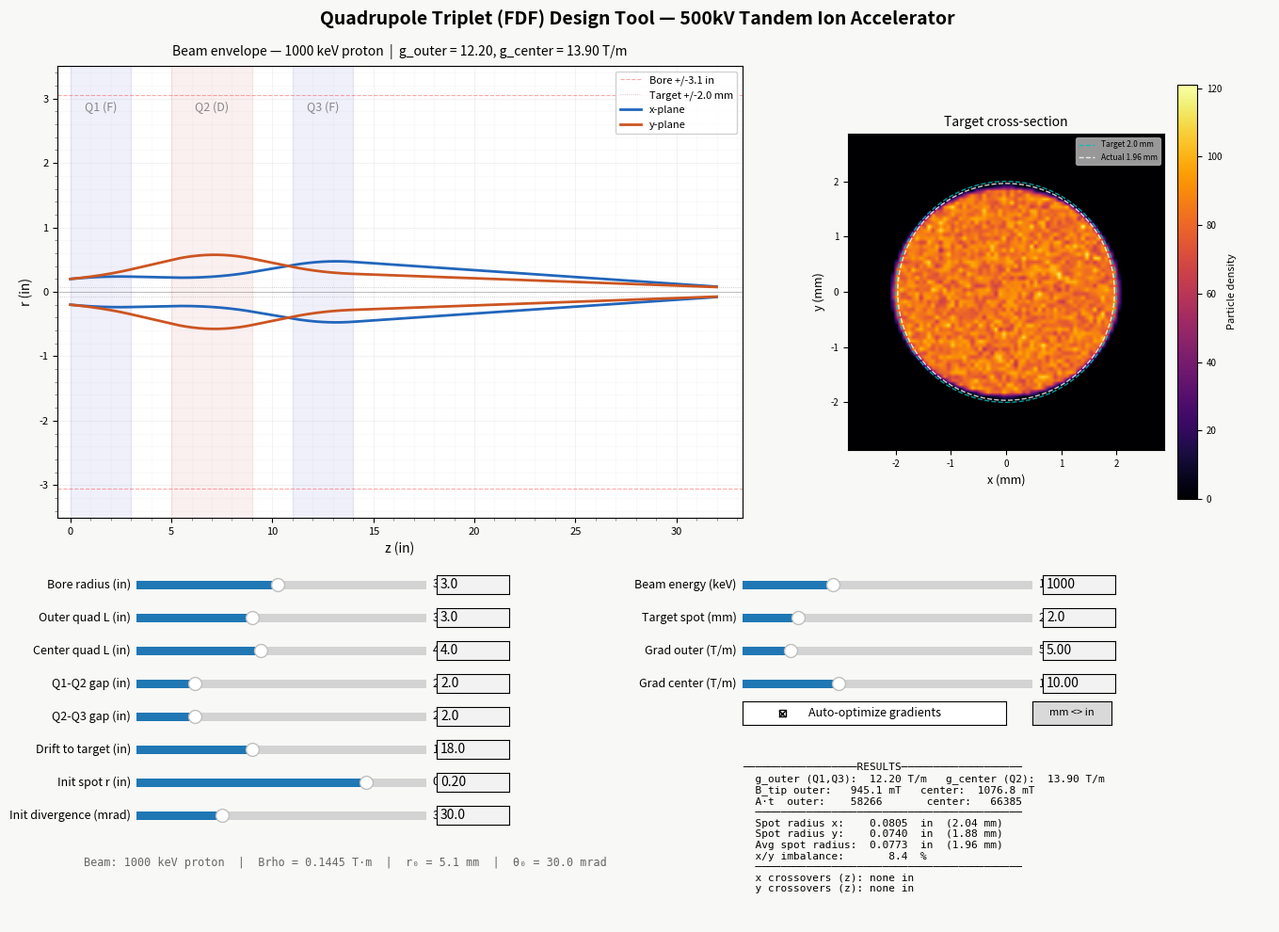

Generate this figure with matplotlib:
"""
Quadrupole Triplet (FDF) Design Tool for 500kV Tandem Ion Accelerator
======================================================================
Interactive matplotlib tool with sliders for all geometry/beam parameters.
Uses transfer matrix beam optics (hard-edge quad, no fringe fields).

Configuration: F-D-F (focusing-defocusing-focusing in x-plane)
  Q1 (+g1) -> gap1 -> Q2 (-g2) -> gap2 -> Q3 (+g1) -> drift -> target

With two gradient degrees of freedom (g1, g2), the triplet can produce
a round focal spot -- unlike a doublet which is inherently asymmetric.

Dependencies: numpy, matplotlib

Author: Generated for 500kV Tandem Ion Accelerator project at RIT
"""

import numpy as np
import matplotlib.pyplot as plt
from matplotlib.widgets import Slider, Button, TextBox, CheckButtons
from matplotlib.ticker import AutoMinorLocator

# ============================================================
# Constants  (natural / accelerator-physics units)
# ============================================================
PROTON_REST_KEV = 938_272.046     # proton rest energy  [keV]  (= 938.272 MeV)
MU0             = 4 * np.pi * 1e-7  # vacuum permeability [H/m]  (needed for A·t)
C               = 299_792_458.0   # speed of light      [m/s]
IN_TO_M         = 0.0254
MM_TO_M         = 1e-3

# ============================================================
# Physics
# ============================================================
def beam_rigidity(energy_keV):
    """Magnetic rigidity Bρ [T·m] for a proton.

    Natural-units derivation:
      p [keV/c] = sqrt((T + mc²)² - (mc²)²)
      Bρ [T·m]  = p [eV/c] / c [m/s]   (for a singly charged particle)
    No SI mass or charge constants needed.
    """
    p_keV_c = np.sqrt((energy_keV + PROTON_REST_KEV)**2 - PROTON_REST_KEV**2)
    return p_keV_c * 1e3 / C   # keV/c → eV/c, then Bρ = p[eV/c] / c


def quad_transfer_matrix(g, L, Brho):
    """
    Transfer matrix for a magnetic quadrupole (hard-edge model).
    g: field gradient [T/m] (positive = focusing in x, defocusing in y)
    L: effective length [m]
    Brho: magnetic rigidity [T*m]
    Returns (Mx, My) each 2x2 numpy arrays.
    """
    k2 = g / Brho
    if abs(k2) < 1e-12:
        M = np.array([[1, L], [0, 1]])
        return M, M.copy()

    if k2 > 0:
        k = np.sqrt(k2)
        kL = k * L
        Mx = np.array([[np.cos(kL),        np.sin(kL) / k],
                        [-k * np.sin(kL),   np.cos(kL)]])
        My = np.array([[np.cosh(kL),        np.sinh(kL) / k],
                        [k * np.sinh(kL),   np.cosh(kL)]])
    else:
        k = np.sqrt(-k2)
        kL = k * L
        Mx = np.array([[np.cosh(kL),        np.sinh(kL) / k],
                        [k * np.sinh(kL),   np.cosh(kL)]])
        My = np.array([[np.cos(kL),        np.sin(kL) / k],
                        [-k * np.sin(kL),   np.cos(kL)]])
    return Mx, My


def drift_matrix(L):
    M = np.array([[1, L], [0, 1]])
    return M, M.copy()


def total_transfer_matrices(L_outer_m, L_center_m, gap1_m, gap2_m,
                             drift_m, g1, g2, energy_keV):
    """Compute total x and y transfer matrices through the full FDF triplet."""
    Brho = beam_rigidity(energy_keV)
    regions = [
        ('quad',  g1,  L_outer_m),
        ('drift', 0.0, gap1_m),
        ('quad', -g2,  L_center_m),
        ('drift', 0.0, gap2_m),
        ('quad',  g1,  L_outer_m),
        ('drift', 0.0, drift_m),
    ]
    Mx_total = np.eye(2)
    My_total = np.eye(2)
    for rtype, g, length in regions:
        if rtype == 'quad':
            Mx, My = quad_transfer_matrix(g, length, Brho)
        else:
            Mx, My = drift_matrix(length)
        Mx_total = Mx @ Mx_total
        My_total = My @ My_total
    return Mx_total, My_total


def track_envelope(bore_m, L_outer_m, L_center_m, gap1_m, gap2_m,
                   drift_m, g1, g2, energy_keV, x0, xp0, n_steps=400):
    """
    Track beam envelope through FDF triplet.
    Q1(+g1) -> gap1 -> Q2(-g2) -> gap2 -> Q3(+g1) -> drift -> target
    """
    Brho = beam_rigidity(energy_keV)
    total_length = L_outer_m + gap1_m + L_center_m + gap2_m + L_outer_m + drift_m

    regions = [
        ('quad',  g1,  L_outer_m),    # Q1: focusing
        ('drift', 0.0, gap1_m),
        ('quad', -g2,  L_center_m),   # Q2: defocusing
        ('drift', 0.0, gap2_m),
        ('quad',  g1,  L_outer_m),    # Q3: focusing
        ('drift', 0.0, drift_m),
    ]

    z_all = [0.0]
    x_all = [x0]
    y_all = [x0]  # symmetric initial beam
    state_x = np.array([x0, xp0])
    state_y = np.array([x0, xp0])

    for rtype, g, length in regions:
        n = max(int(n_steps * length / total_length), 4)
        dz = length / n
        for _ in range(n):
            if rtype == 'quad':
                Mx, My = quad_transfer_matrix(g, dz, Brho)
            else:
                Mx, My = drift_matrix(dz)
            state_x = Mx @ state_x
            state_y = My @ state_y
            z_all.append(z_all[-1] + dz)
            x_all.append(state_x[0])
            y_all.append(state_y[0])

    z = np.array(z_all)
    x = np.array(x_all)
    y = np.array(y_all)

    def find_crossovers(arr, z_arr):
        crossovers = []
        for i in range(1, len(arr)):
            if arr[i-1] * arr[i] < 0:
                frac = abs(arr[i-1]) / (abs(arr[i-1]) + abs(arr[i]))
                z_cross = z_arr[i-1] + frac * (z_arr[i] - z_arr[i-1])
                crossovers.append(z_cross)
        return crossovers

    q1_end = L_outer_m
    q2_start = L_outer_m + gap1_m
    q2_end = q2_start + L_center_m
    q3_start = q2_end + gap2_m
    q3_end = q3_start + L_outer_m

    return {
        'z': z, 'x': x, 'y': y,
        'final_x': abs(state_x[0]),
        'final_y': abs(state_y[0]),
        'total_length': total_length,
        'q1_end': q1_end,
        'q2_start': q2_start,
        'q2_end': q2_end,
        'q3_start': q3_start,
        'q3_end': q3_end,
        'crossovers_x': find_crossovers(x, z),
        'crossovers_y': find_crossovers(y, z),
        'max_env_x': np.max(np.abs(x)),
        'max_env_y': np.max(np.abs(y)),
    }


def _sweep_gradients(bore_m, L_outer_m, L_center_m, gap1_m, gap2_m,
                     drift_m, energy_keV, x0, xp0, target_r_m,
                     g1_range, g2_range, n_steps, imbalance_thresh):
    """
    Sweep (g1, g2) grid.
    Among candidates with imbalance < thresh, picks closest to target spot.
    Otherwise returns the pair with minimum imbalance.
    """
    best_g1, best_g2 = 0.0, 0.0
    best_imbalance = np.inf
    candidates = []

    for g1 in g1_range:
        for g2 in g2_range:
            env = track_envelope(bore_m, L_outer_m, L_center_m, gap1_m, gap2_m,
                                 drift_m, g1, g2, energy_keV, x0, xp0, n_steps=n_steps)
            if env['max_env_x'] > bore_m * 0.95 or env['max_env_y'] > bore_m * 0.95:
                continue
            fx, fy = env['final_x'], env['final_y']
            avg = (fx + fy) / 2
            if avg < 1e-12:
                continue
            imbalance = abs(fx - fy) / avg

            if imbalance < imbalance_thresh:
                candidates.append((g1, g2, avg, imbalance))
            if imbalance < best_imbalance:
                best_imbalance = imbalance
                best_g1, best_g2 = g1, g2

    if candidates:
        best = min(candidates, key=lambda c: abs(c[2] - target_r_m))
        return best[0], best[1]
    return best_g1, best_g2


def optimize_gradient(bore_m, L_outer_m, L_center_m, gap1_m, gap2_m,
                      drift_m, energy_keV, x0, xp0, target_r_m):
    """
    2D optimization over (g1, g2) for FDF triplet.
    Finds the roundest spot closest to target_r_m.
    """
    # Coarse sweep
    g1, g2 = _sweep_gradients(
        bore_m, L_outer_m, L_center_m, gap1_m, gap2_m, drift_m,
        energy_keV, x0, xp0, target_r_m,
        np.arange(0.5, 25, 1.0), np.arange(0.5, 25, 1.0),
        n_steps=80, imbalance_thresh=0.15)

    if g1 < 0.01:
        return 0.0, 0.0

    # Fine sweep around best
    g1, g2 = _sweep_gradients(
        bore_m, L_outer_m, L_center_m, gap1_m, gap2_m, drift_m,
        energy_keV, x0, xp0, target_r_m,
        np.arange(max(0.1, g1 - 1.5), g1 + 1.5, 0.1),
        np.arange(max(0.1, g2 - 1.5), g2 + 1.5, 0.1),
        n_steps=200, imbalance_thresh=0.10)

    return g1, g2


# ============================================================
# Unit conversion helpers
# ============================================================
class UnitState:
    """Manages display units (mm or inches). Internal state always in inches."""
    def __init__(self):
        self.use_inches = True

    @property
    def label(self):
        return "in" if self.use_inches else "mm"

    def to_display(self, val_in):
        return val_in if self.use_inches else val_in * 25.4

    def from_display(self, val_disp):
        return val_disp if self.use_inches else val_disp / 25.4

    def m_to_display(self, val_m):
        return val_m / IN_TO_M if self.use_inches else val_m / MM_TO_M

    def display_to_m(self, val_disp):
        return val_disp * IN_TO_M if self.use_inches else val_disp * MM_TO_M


# ============================================================
# Pre-generated particle distribution (uniform, zero-emittance, correlated)
# Angle proportional to position (matches single-ray envelope model).
# Fixed seed so heatmap doesn't flicker on slider updates.
# ============================================================
N_PARTICLES = 200000
_rng = np.random.default_rng(42)
_r = np.sqrt(_rng.uniform(0, 1, N_PARTICLES))  # radial (uniform in area)
_theta = _rng.uniform(0, 2 * np.pi, N_PARTICLES)
UNIT_X  = _r * np.cos(_theta)   # multiply by x0 -> x position
UNIT_Y  = _r * np.sin(_theta)   # multiply by x0 -> y position
UNIT_XP = UNIT_X                 # multiply by xp0 -> x angle (proportional to x)
UNIT_YP = UNIT_Y                 # multiply by xp0 -> y angle (proportional to y)


# ============================================================
# Main interactive figure
# ============================================================
def main():
    units = UnitState()

    # --- Default parameters ---
    params = {
        'bore_in':      3.0,
        'l_outer_in':   3.0,   # Q1, Q3 length [inches]
        'l_center_in':  4.0,   # Q2 length [inches]
        'gap1_in':      2.0,   # Q1-Q2 edge-to-edge gap [inches]
        'gap2_in':      2.0,   # Q2-Q3 edge-to-edge gap [inches]
        'drift_in':    18.0,   # drift to target [inches]
        'target_mm':    2.0,   # target spot radius [mm]
        'energy_keV':1000.0,   # beam kinetic energy [keV]
        'x0_in':        0.20,  # initial beam radius [inches]
        'xp0_mrad':    30.0,   # initial divergence [mrad]
        'auto_opt':     True,
        'manual_g1':    5.0,   # manual outer gradient [T/m]
        'manual_g2':   10.0,   # manual center gradient [T/m]
    }

    # ---- Figure layout ----
    fig = plt.figure(figsize=(14, 10))
    fig.patch.set_facecolor('#f8f8f6')
    fig.suptitle('Quadrupole Triplet (FDF) Design Tool — 500kV Tandem Ion Accelerator',
                 fontsize=14, fontweight='bold', y=0.98)

    ax = fig.add_axes([0.06, 0.44, 0.52, 0.48])
    ax_heatmap = fig.add_axes([0.66, 0.46, 0.24, 0.44])
    ax_cbar = fig.add_axes([0.91, 0.46, 0.015, 0.44])

    # Slider layout constants
    slider_left   = 0.12
    slider_width  = 0.22
    slider_height = 0.018
    slider_x2     = 0.58
    tb_width      = 0.055
    tb_gap        = 0.008
    row_step      = 0.035
    row0_y        = 0.36

    def make_slider_ax(x, row):
        y = row0_y - row * row_step
        return fig.add_axes([x, y, slider_width, slider_height])

    def make_tb_ax(x, row):
        y = row0_y - row * row_step
        return fig.add_axes([x + slider_width + tb_gap, y - 0.001, tb_width, slider_height + 0.002])

    # ---- Column 1: geometry sliders (rows 0-7) ----
    s_bore     = Slider(make_slider_ax(slider_left, 0), 'Bore radius (in)',        0.25,  6.0, valinit=params['bore_in'],     valstep=0.1)
    s_l_outer  = Slider(make_slider_ax(slider_left, 1), 'Outer quad L (in)',       1.0,   6.0, valinit=params['l_outer_in'],  valstep=0.1)
    s_l_center = Slider(make_slider_ax(slider_left, 2), 'Center quad L (in)',      1.0,   8.0, valinit=params['l_center_in'], valstep=0.1)
    s_gap1     = Slider(make_slider_ax(slider_left, 3), 'Q1-Q2 gap (in)',          0.5,   8.0, valinit=params['gap1_in'],     valstep=0.1)
    s_gap2     = Slider(make_slider_ax(slider_left, 4), 'Q2-Q3 gap (in)',          0.5,   8.0, valinit=params['gap2_in'],     valstep=0.1)
    s_drift    = Slider(make_slider_ax(slider_left, 5), 'Drift to target (in)',    6.0,  36.0, valinit=params['drift_in'],    valstep=0.5)
    s_x0       = Slider(make_slider_ax(slider_left, 6), 'Init spot r (in)',        0.01,  0.25, valinit=params['x0_in'],      valstep=0.01)
    s_xp0      = Slider(make_slider_ax(slider_left, 7), 'Init divergence (mrad)',  0.5, 100.0, valinit=params['xp0_mrad'],    valstep=0.5)

    # ---- Column 2: beam/gradient sliders (rows 0-3) ----
    s_energy = Slider(make_slider_ax(slider_x2, 0), 'Beam energy (keV)',  100.0, 3000.0, valinit=params['energy_keV'], valstep=50.0)
    s_spot   = Slider(make_slider_ax(slider_x2, 1), 'Target spot (mm)',     0.1,   10.0, valinit=params['target_mm'],  valstep=0.1)
    s_g1     = Slider(make_slider_ax(slider_x2, 2), 'Grad outer (T/m)',     0.1,   30.0, valinit=params['manual_g1'],  valstep=0.1)
    s_g2     = Slider(make_slider_ax(slider_x2, 3), 'Grad center (T/m)',    0.1,   30.0, valinit=params['manual_g2'],  valstep=0.1)

    all_sliders = [s_bore, s_l_outer, s_l_center, s_gap1, s_gap2, s_drift, s_x0, s_xp0,
                   s_energy, s_spot, s_g1, s_g2]
    for s in all_sliders:
        s.label.set_fontsize(9)
        s.valtext.set_fontsize(9)

    # ---- Text input boxes ----
    tb_bore     = TextBox(make_tb_ax(slider_left, 0), '', initial=f'{params["bore_in"]:.1f}')
    tb_l_outer  = TextBox(make_tb_ax(slider_left, 1), '', initial=f'{params["l_outer_in"]:.1f}')
    tb_l_center = TextBox(make_tb_ax(slider_left, 2), '', initial=f'{params["l_center_in"]:.1f}')
    tb_gap1     = TextBox(make_tb_ax(slider_left, 3), '', initial=f'{params["gap1_in"]:.1f}')
    tb_gap2     = TextBox(make_tb_ax(slider_left, 4), '', initial=f'{params["gap2_in"]:.1f}')
    tb_drift    = TextBox(make_tb_ax(slider_left, 5), '', initial=f'{params["drift_in"]:.1f}')
    tb_x0       = TextBox(make_tb_ax(slider_left, 6), '', initial=f'{params["x0_in"]:.2f}')
    tb_xp0      = TextBox(make_tb_ax(slider_left, 7), '', initial=f'{params["xp0_mrad"]:.1f}')
    tb_energy   = TextBox(make_tb_ax(slider_x2,   0), '', initial=f'{params["energy_keV"]:.0f}')
    tb_spot     = TextBox(make_tb_ax(slider_x2,   1), '', initial=f'{params["target_mm"]:.1f}')
    tb_g1       = TextBox(make_tb_ax(slider_x2,   2), '', initial=f'{params["manual_g1"]:.2f}')
    tb_g2       = TextBox(make_tb_ax(slider_x2,   3), '', initial=f'{params["manual_g2"]:.2f}')

    def connect_slider_textbox(slider, textbox, fmt):
        def on_submit(text):
            try:
                val = float(np.clip(float(text), slider.valmin, slider.valmax))
                slider.set_val(val)
            except ValueError:
                pass
            textbox.set_val(fmt.format(slider.val))

        def on_slider_changed(val):
            textbox.set_val(fmt.format(val))

        textbox.on_submit(on_submit)
        slider.on_changed(on_slider_changed)

    connect_slider_textbox(s_bore,     tb_bore,     '{:.1f}')
    connect_slider_textbox(s_l_outer,  tb_l_outer,  '{:.1f}')
    connect_slider_textbox(s_l_center, tb_l_center, '{:.1f}')
    connect_slider_textbox(s_gap1,     tb_gap1,     '{:.1f}')
    connect_slider_textbox(s_gap2,     tb_gap2,     '{:.1f}')
    connect_slider_textbox(s_drift,    tb_drift,    '{:.1f}')
    connect_slider_textbox(s_x0,       tb_x0,       '{:.2f}')
    connect_slider_textbox(s_xp0,      tb_xp0,      '{:.1f}')
    connect_slider_textbox(s_energy,   tb_energy,   '{:.0f}')
    connect_slider_textbox(s_spot,     tb_spot,     '{:.1f}')
    connect_slider_textbox(s_g1,       tb_g1,       '{:.2f}')
    connect_slider_textbox(s_g2,       tb_g2,       '{:.2f}')

    # ---- Gray out gradient sliders in auto mode ----
    def set_grad_active(active):
        alpha = 1.0 if active else 0.3
        for s, tb in [(s_g1, tb_g1), (s_g2, tb_g2)]:
            s.ax.set_alpha(alpha)
            s.active = active
            tb.ax.set_alpha(alpha)
        fig.canvas.draw_idle()

    # ---- Auto-optimize checkbox (col 2, row 4) ----
    ax_check = fig.add_axes([slider_x2, row0_y - 4 * row_step, 0.2, 0.025])
    check_auto = CheckButtons(ax_check, ['Auto-optimize gradients'], [params['auto_opt']])
    check_auto.labels[0].set_fontsize(9)
    set_grad_active(not params['auto_opt'])

    # ---- Unit toggle button ----
    ax_unit_btn = fig.add_axes([slider_x2 + 0.22, row0_y - 4 * row_step, 0.06, 0.025])
    btn_unit = Button(ax_unit_btn, 'mm <> in', hovercolor='#ddd')
    btn_unit.label.set_fontsize(8)

    # ---- Info text area ----
    ax_info = fig.add_axes([0.58, 0.01, 0.40, 0.17])
    ax_info.set_axis_off()
    info_text = ax_info.text(0, 1, '', fontsize=8, fontfamily='monospace',
                              verticalalignment='top', transform=ax_info.transAxes)

    # ---- Beam info (bottom left) ----
    ax_beam = fig.add_axes([0.08, 0.02, 0.45, 0.06])
    ax_beam.set_axis_off()
    beam_text = ax_beam.text(0, 1, '', fontsize=8.5, fontfamily='monospace',
                              verticalalignment='top', transform=ax_beam.transAxes,
                              color='#666')

    # ---- Update function ----
    def update(val=None):
        ax.clear()

        bore_in     = s_bore.val
        l_outer_in  = s_l_outer.val
        l_center_in = s_l_center.val
        gap1_in     = s_gap1.val
        gap2_in     = s_gap2.val
        drift_in    = s_drift.val
        x0_in       = s_x0.val
        xp0_mrad    = s_xp0.val
        target_mm   = s_spot.val
        energy_keV  = s_energy.val
        manual_g1   = s_g1.val
        manual_g2   = s_g2.val
        auto_opt    = params['auto_opt']

        bore_m     = bore_in * IN_TO_M
        l_outer_m  = l_outer_in * IN_TO_M
        l_center_m = l_center_in * IN_TO_M
        gap1_m     = gap1_in * IN_TO_M
        gap2_m     = gap2_in * IN_TO_M
        drift_m    = drift_in * IN_TO_M
        x0_m       = x0_in * IN_TO_M
        xp0_rad    = xp0_mrad * 1e-3
        target_m   = target_mm * MM_TO_M
        Brho       = beam_rigidity(energy_keV)

        # Get gradients
        if auto_opt:
            g1, g2 = optimize_gradient(bore_m, l_outer_m, l_center_m, gap1_m, gap2_m,
                                        drift_m, energy_keV, x0_m, xp0_rad, target_m)
        else:
            g1, g2 = manual_g1, manual_g2

        if g1 < 0.01:
            ax.text(0.5, 0.5,
                    'No solution found.\n'
                    'Try larger bore, shorter drift, or different gap sizes.',
                    ha='center', va='center', transform=ax.transAxes,
                    fontsize=12, color='red')
            info_text.set_text('')
            fig.canvas.draw_idle()
            return

        env = track_envelope(bore_m, l_outer_m, l_center_m, gap1_m, gap2_m,
                              drift_m, g1, g2, energy_keV, x0_m, xp0_rad)

        z = env['z']
        x = env['x']
        y_env = env['y']

        # Convert to display units
        z_d = np.array([units.m_to_display(v) for v in z])
        x_d = np.array([units.m_to_display(v) for v in x])
        y_d = np.array([units.m_to_display(v) for v in y_env])
        bore_d   = units.m_to_display(bore_m)
        target_d = units.m_to_display(target_m)
        du = units.label

        # Region boundaries in display units
        q1_end_d   = units.m_to_display(env['q1_end'])
        q2_start_d = units.m_to_display(env['q2_start'])
        q2_end_d   = units.m_to_display(env['q2_end'])
        q3_start_d = units.m_to_display(env['q3_start'])
        q3_end_d   = units.m_to_display(env['q3_end'])
        total_d    = units.m_to_display(env['total_length'])

        # ---- Plot ----
        # Quad shading (blue for focusing, red-ish for defocusing)
        ax.axvspan(0, q1_end_d, alpha=0.08, color='#4444cc')
        ax.axvspan(q2_start_d, q2_end_d, alpha=0.08, color='#cc4444')
        ax.axvspan(q3_start_d, q3_end_d, alpha=0.08, color='#4444cc')
        ax.text(q1_end_d / 2, bore_d * 0.92, 'Q1 (F)',
                ha='center', fontsize=9, color='#888', style='italic')
        ax.text((q2_start_d + q2_end_d) / 2, bore_d * 0.92, 'Q2 (D)',
                ha='center', fontsize=9, color='#888', style='italic')
        ax.text((q3_start_d + q3_end_d) / 2, bore_d * 0.92, 'Q3 (F)',
                ha='center', fontsize=9, color='#888', style='italic')

        # Bore limits
        ax.axhline(bore_d, color='red', ls='--', lw=0.8, alpha=0.35,
                   label=f'Bore +/-{bore_in:.1f} in')
        ax.axhline(-bore_d, color='red', ls='--', lw=0.8, alpha=0.35)

        # Target spot lines
        ax.axhline(target_d, color='gray', ls=':', lw=0.6, alpha=0.5,
                   label=f'Target +/-{target_mm:.1f} mm')
        ax.axhline(-target_d, color='gray', ls=':', lw=0.6, alpha=0.5)

        # Beam envelopes
        ax.plot(z_d, x_d, color='#2266bb', lw=2, label='x-plane')
        ax.plot(z_d, -x_d, color='#2266bb', lw=2)
        ax.plot(z_d, y_d, color='#cc5522', lw=2, label='y-plane')
        ax.plot(z_d, -y_d, color='#cc5522', lw=2)

        ax.axhline(0, color='black', lw=0.5, alpha=0.3)

        # Crossover markers
        for zc in env['crossovers_x']:
            ax.plot(units.m_to_display(zc), 0, 'o', color='#2266bb', ms=5, zorder=5)
        for zc in env['crossovers_y']:
            ax.plot(units.m_to_display(zc), 0, 's', color='#cc5522', ms=5, zorder=5)

        ax.set_xlabel(f'z ({du})', fontsize=10)
        ax.set_ylabel(f'r ({du})', fontsize=10)
        ax.set_xlim(-total_d * 0.02, total_d * 1.04)
        max_r = max(bore_d, np.max(np.abs(x_d)), np.max(np.abs(y_d))) * 1.15
        ax.set_ylim(-max_r, max_r)
        ax.legend(loc='upper right', fontsize=8, framealpha=0.9)
        ax.tick_params(labelsize=8)
        ax.set_title(f'Beam envelope — {energy_keV:.0f} keV proton  |  '
                     f'g_outer = {g1:.2f}, g_center = {g2:.2f} T/m',
                     fontsize=10, pad=8)
        ax.grid(True, alpha=0.15)
        ax.xaxis.set_minor_locator(AutoMinorLocator(5))
        ax.yaxis.set_minor_locator(AutoMinorLocator(5))
        ax.tick_params(which='minor', length=2.5, color='gray')
        ax.grid(True, which='minor', alpha=0.06)

        # Clipping warning
        clipping = env['max_env_x'] > bore_m * 0.95 or env['max_env_y'] > bore_m * 0.95
        if clipping:
            ax.text(0.5, 0.95, 'BEAM CLIPPED BY BORE',
                    ha='center', va='top', transform=ax.transAxes,
                    fontsize=11, color='red', fontweight='bold',
                    bbox=dict(boxstyle='round', facecolor='#fee', alpha=0.9))

        # ---- Compute outputs ----
        pole_tip_outer  = g1 * bore_m
        pole_tip_center = g2 * bore_m
        at_outer  = pole_tip_outer * bore_m / MU0
        at_center = pole_tip_center * bore_m / MU0

        final_x_mm = env['final_x'] * 1000
        final_y_mm = env['final_y'] * 1000
        avg_mm = (final_x_mm + final_y_mm) / 2
        imbalance = abs(final_x_mm - final_y_mm) / avg_mm * 100 if avg_mm > 0 else 0

        cx_str = ', '.join([f"{units.m_to_display(zc):.1f}" for zc in env['crossovers_x']])
        cy_str = ', '.join([f"{units.m_to_display(zc):.1f}" for zc in env['crossovers_y']])
        if not cx_str: cx_str = 'none'
        if not cy_str: cy_str = 'none'

        fx_d = units.m_to_display(env['final_x'])
        fy_d = units.m_to_display(env['final_y'])
        avg_d = (fx_d + fy_d) / 2
        spot_dec = 4 if units.use_inches else 2

        info_lines = [
            f"{'RESULTS':─^44}",
            f"  g_outer (Q1,Q3): {g1:>6.2f} T/m   g_center (Q2): {g2:>6.2f} T/m",
            f"  B_tip outer: {pole_tip_outer*1000:>7.1f} mT   center: {pole_tip_center*1000:>7.1f} mT",
            f"  A·t  outer:  {at_outer:>7.0f}       center: {at_center:>7.0f}",
            f"  {'':─^42}",
            f"  Spot radius x:  {fx_d:>8.{spot_dec}f}  {du}  ({final_x_mm:.2f} mm)",
            f"  Spot radius y:  {fy_d:>8.{spot_dec}f}  {du}  ({final_y_mm:.2f} mm)",
            f"  Avg spot radius: {avg_d:>7.{spot_dec}f}  {du}  ({avg_mm:.2f} mm)",
            f"  x/y imbalance:   {imbalance:>7.1f}  %",
            f"  {'':─^42}",
            f"  x crossovers (z): {cx_str} {du}",
            f"  y crossovers (z): {cy_str} {du}",
        ]
        info_text.set_text('\n'.join(info_lines))

        beam_lines = [
            f"Beam: {energy_keV:.0f} keV proton  |  "
            f"Brho = {Brho:.4f} T·m  |  "
            f"r\u2080 = {x0_m*1000:.1f} mm  |  "
            f"\u03b8\u2080 = {xp0_mrad:.1f} mrad",
        ]
        beam_text.set_text('\n'.join(beam_lines))

        # ---- Target cross-section heatmap ----
        ax_heatmap.clear()
        ax_cbar.clear()

        Mx_total, My_total = total_transfer_matrices(
            l_outer_m, l_center_m, gap1_m, gap2_m, drift_m, g1, g2, energy_keV)

        x_final = Mx_total[0, 0] * (x0_m * UNIT_X) + Mx_total[0, 1] * (xp0_rad * UNIT_XP)
        y_final = My_total[0, 0] * (x0_m * UNIT_Y) + My_total[0, 1] * (xp0_rad * UNIT_YP)

        x_mm = x_final * 1000
        y_mm = y_final * 1000

        env_x_mm = env['final_x'] * 1000
        env_y_mm = env['final_y'] * 1000
        avg_spot_mm = (env_x_mm + env_y_mm) / 2

        # Extent based on actual particle spread and target, whichever is larger
        particle_max = max(np.max(np.abs(x_mm)), np.max(np.abs(y_mm)))
        extent_mm = max(particle_max, target_mm) * 1.4
        if extent_mm < 0.1:
            extent_mm = 1.0

        n_bins = 80
        H, _, _ = np.histogram2d(
            x_mm, y_mm, bins=n_bins,
            range=[[-extent_mm, extent_mm], [-extent_mm, extent_mm]])
        H = H.T  # imshow expects (row, col) = (y, x)

        im = ax_heatmap.imshow(
            H, extent=[-extent_mm, extent_mm, -extent_mm, extent_mm],
            origin='lower', cmap='inferno', aspect='equal',
            interpolation='bilinear')
        fig.colorbar(im, cax=ax_cbar, label='Particle density')
        ax_cbar.yaxis.label.set_fontsize(8)
        ax_cbar.tick_params(labelsize=7)

        # Circle overlays
        theta_circ = np.linspace(0, 2 * np.pi, 100)
        ax_heatmap.plot(target_mm * np.cos(theta_circ), target_mm * np.sin(theta_circ),
                        'c--', lw=1, alpha=0.8, label=f'Target {target_mm:.1f} mm')
        ax_heatmap.plot(avg_spot_mm * np.cos(theta_circ), avg_spot_mm * np.sin(theta_circ),
                        'w--', lw=1, alpha=0.8, label=f'Actual {avg_spot_mm:.2f} mm')
        ax_heatmap.legend(loc='upper right', fontsize=6, framealpha=0.6)

        ax_heatmap.set_xlabel('x (mm)', fontsize=9)
        ax_heatmap.set_ylabel('y (mm)', fontsize=9)
        ax_heatmap.set_title('Target cross-section', fontsize=10)
        ax_heatmap.tick_params(labelsize=7)

        fig.canvas.draw_idle()

    # ---- Connect sliders ----
    for s in all_sliders:
        s.on_changed(update)

    def on_check(label):
        params['auto_opt'] = not params['auto_opt']
        set_grad_active(not params['auto_opt'])
        update()
    check_auto.on_clicked(on_check)

    def on_unit_toggle(event):
        units.use_inches = not units.use_inches
        new_label = units.label

        # Only spatial geometry sliders change with the unit toggle
        s_bore.label.set_text(f'Bore radius ({new_label})')
        s_l_outer.label.set_text(f'Outer quad L ({new_label})')
        s_l_center.label.set_text(f'Center quad L ({new_label})')
        s_gap1.label.set_text(f'Q1-Q2 gap ({new_label})')
        s_gap2.label.set_text(f'Q2-Q3 gap ({new_label})')
        s_drift.label.set_text(f'Drift to target ({new_label})')
        s_x0.label.set_text(f'Init spot r ({new_label})')
        # s_xp0 stays in mrad, s_energy stays in keV, s_spot stays in mm

        if units.use_inches:
            s_bore.valmin, s_bore.valmax, s_bore.valstep           = 0.25, 6.0, 0.1
            s_l_outer.valmin, s_l_outer.valmax, s_l_outer.valstep  = 1.0, 6.0, 0.1
            s_l_center.valmin, s_l_center.valmax, s_l_center.valstep = 1.0, 8.0, 0.1
            s_gap1.valmin, s_gap1.valmax, s_gap1.valstep            = 0.5, 8.0, 0.1
            s_gap2.valmin, s_gap2.valmax, s_gap2.valstep            = 0.5, 8.0, 0.1
            s_drift.valmin, s_drift.valmax, s_drift.valstep         = 6.0, 36.0, 0.5
            s_x0.valmin, s_x0.valmax, s_x0.valstep                 = 0.01, 0.25, 0.01
        else:
            s_bore.valmin, s_bore.valmax, s_bore.valstep           = 6.0, 152.0, 1.0
            s_l_outer.valmin, s_l_outer.valmax, s_l_outer.valstep  = 25.0, 152.0, 1.0
            s_l_center.valmin, s_l_center.valmax, s_l_center.valstep = 25.0, 203.0, 1.0
            s_gap1.valmin, s_gap1.valmax, s_gap1.valstep            = 13.0, 203.0, 1.0
            s_gap2.valmin, s_gap2.valmax, s_gap2.valstep            = 13.0, 203.0, 1.0
            s_drift.valmin, s_drift.valmax, s_drift.valstep         = 152.0, 914.0, 5.0
            s_x0.valmin, s_x0.valmax, s_x0.valstep                 = 0.25, 6.35, 0.1

        update()

    btn_unit.on_clicked(on_unit_toggle)

    # ---- Initial draw ----
    set_grad_active(not params['auto_opt'])
    update()

    Brho_init = beam_rigidity(params['energy_keV'])
    print("=" * 60)
    print("  Quadrupole Triplet (FDF) Design Tool")
    print(f"  {params['energy_keV']:.0f} keV Proton | F-D-F configuration")
    print("  Drag sliders or type values. Close window to exit.")
    print("=" * 60)
    print(f"  Brho = {Brho_init:.4f} T·m  at {params['energy_keV']:.0f} keV")
    print(f"  2 DOF (g_outer, g_center) -> can achieve round spot")
    print()

    plt.show()


if __name__ == '__main__':
    main()
